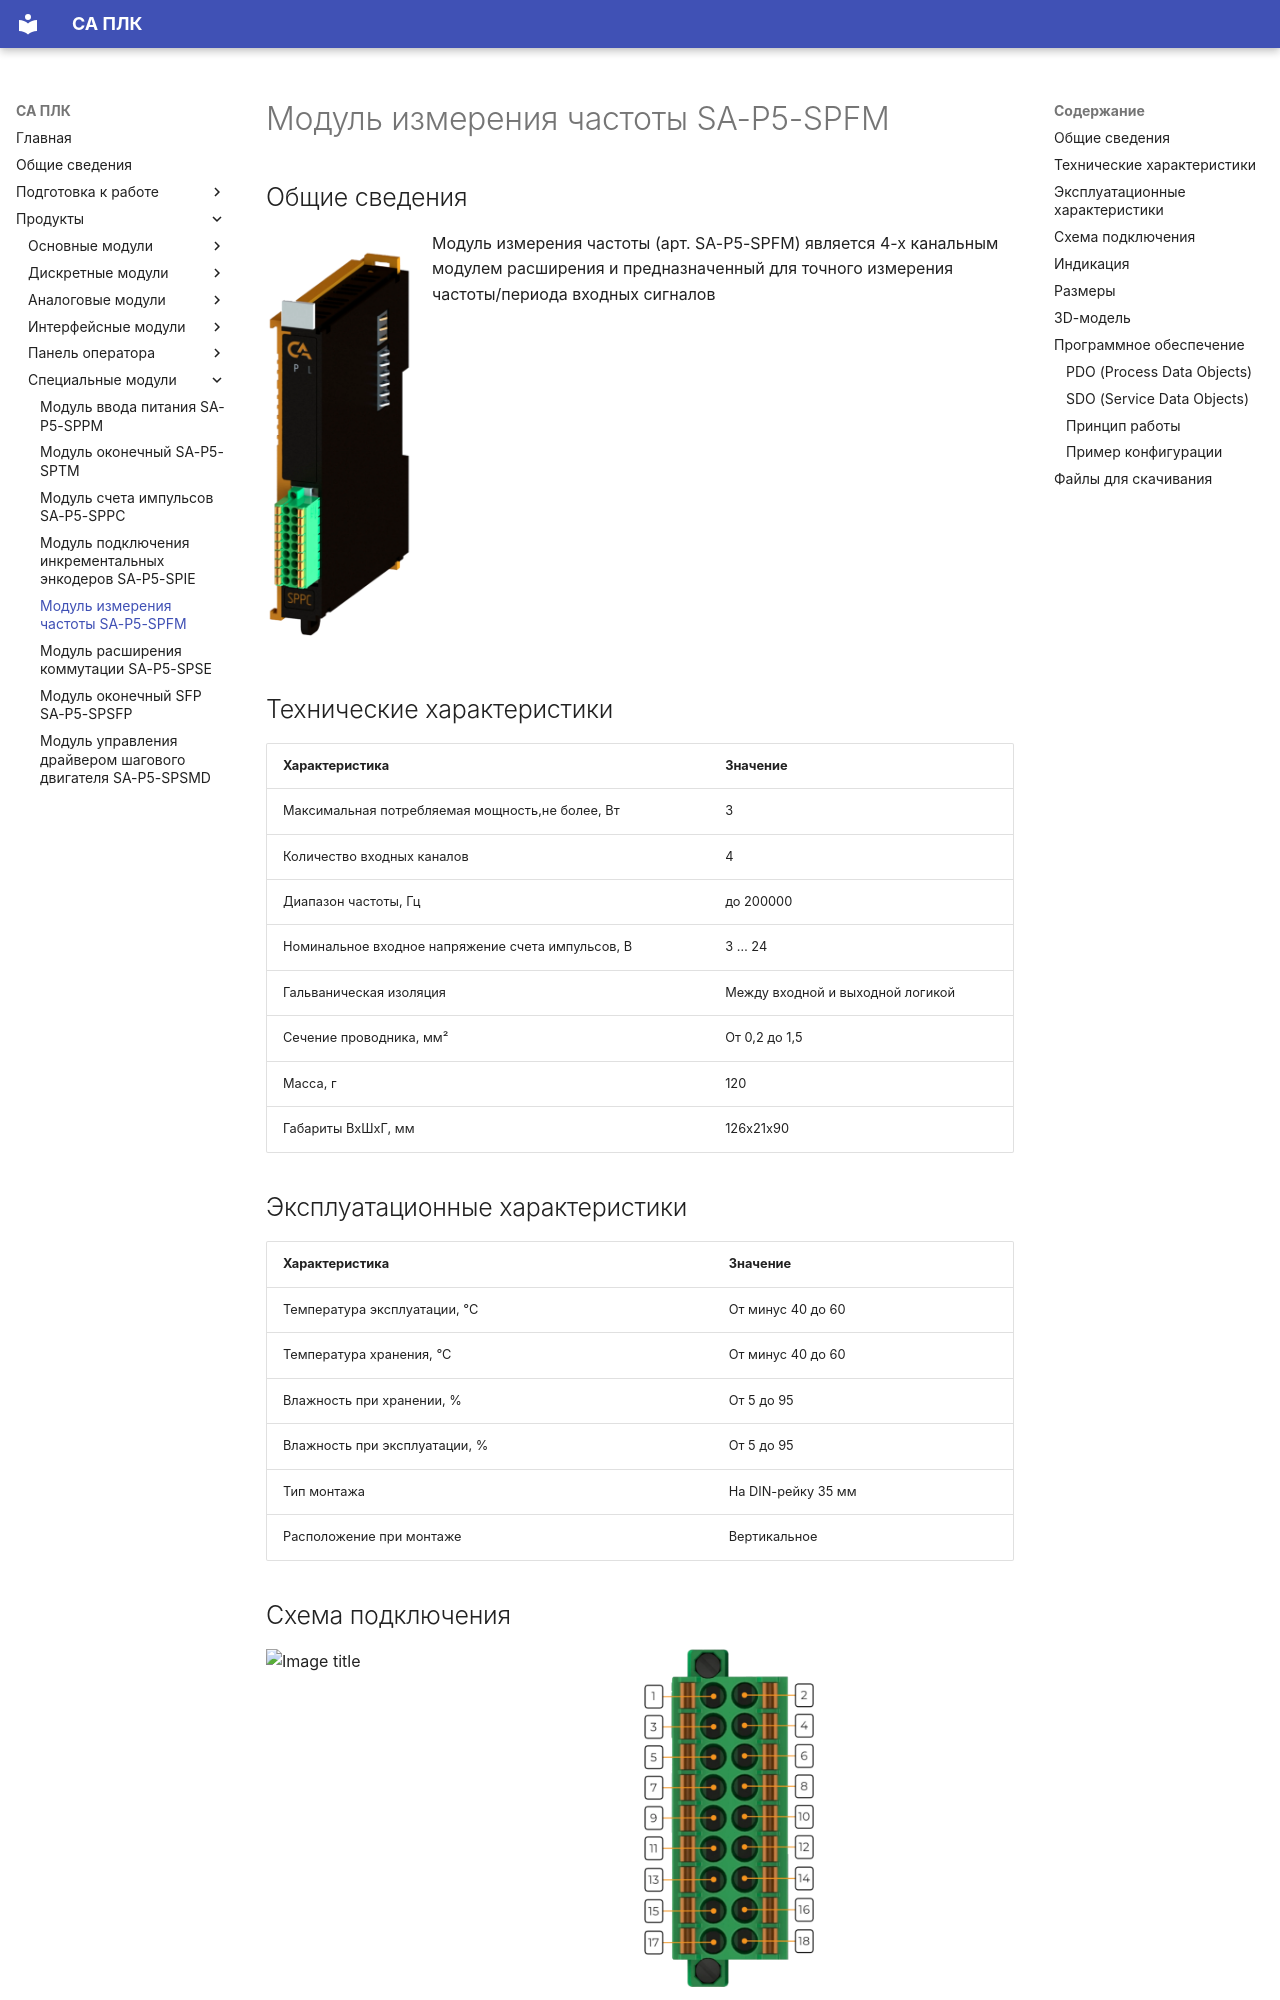

repository: shaurum/ist_p5 · page: SPFM/index.html · generator: mkdocs

# Модуль измерения частоты SA-P5-SPFM

## Общие сведения

<div class="grid cards" markdown>

![Image title](img/modules/SPFM.webp){ width="150" align=left  }
Модуль измерения частоты (арт. SA-P5-SPFM) является 4-х канальным модулем расширения и предназначенный для точного измерения частоты/периода входных сигналов
</div>

## Технические характеристики 
| Характеристика                          | Значение                          |
|-----------------------------------------|-----------------------------------|
| Максимальная потребляемая мощность,не более, Вт  | 3                                 |
| Количество входных каналов              | 4                                 |
| Диапазон частоты, Гц          |  до 200000                    |
| Номинальное входное напряжение  счета импульсов, В | 3 … 24 |
| Гальваническая изоляция                 | Между входной и выходной логикой  |
| Сечение проводника, мм²                 | От 0,2 до 1,5                     |
| Масса, г                                | 120                               |
| Габариты ВхШхГ, мм                      | 126х21х90                         |

## Эксплуатационные характеристики
| Характеристика                   | Значение           |
| -------------------------------- | -                  |
| Температура эксплуатации, °С     | От минус 40 до 60  |
| Температура хранения, °С         | От минус 40 до 60  |
| Влажность при хранении, %	       | От 5 до 95         |
| Влажность при эксплуатации, %    | От 5 до 95         |
| Тип монтажа                      | На DIN-рейку 35 мм |
| Расположение при монтаже         | Вертикальное       |
